2-way image classification set "Weedcottonberli" from GitHub (RituGaba/Weedcottonberli); label vocabulary: cotton, weed.

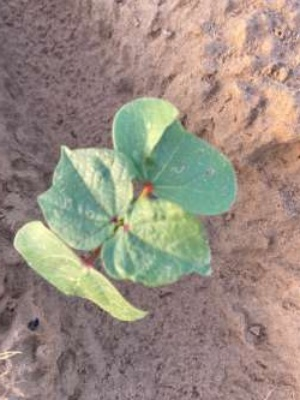
Label: cotton

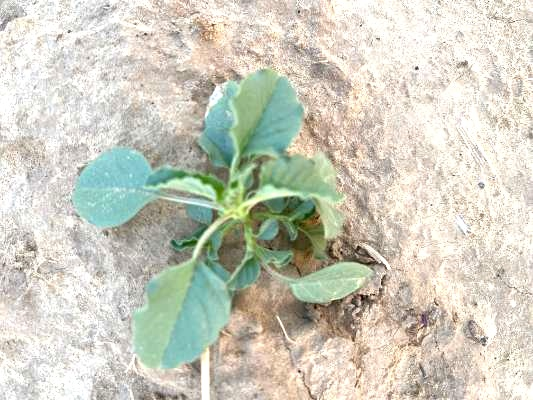
Label: weed

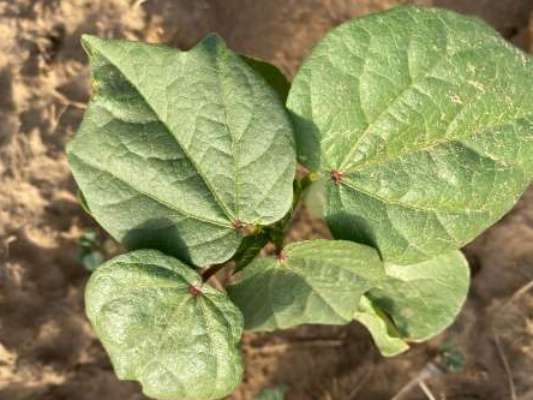
Label: cotton

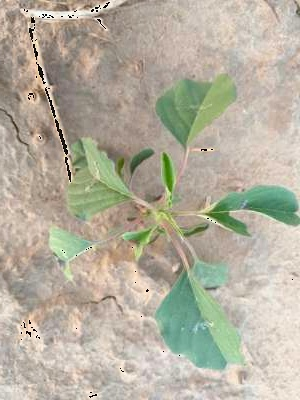
Label: weed

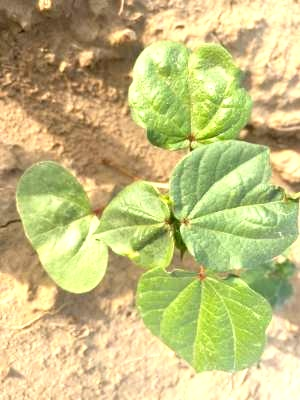
Label: cotton

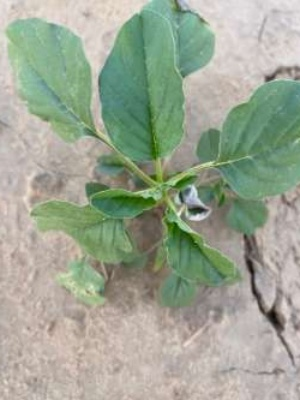
Label: weed
